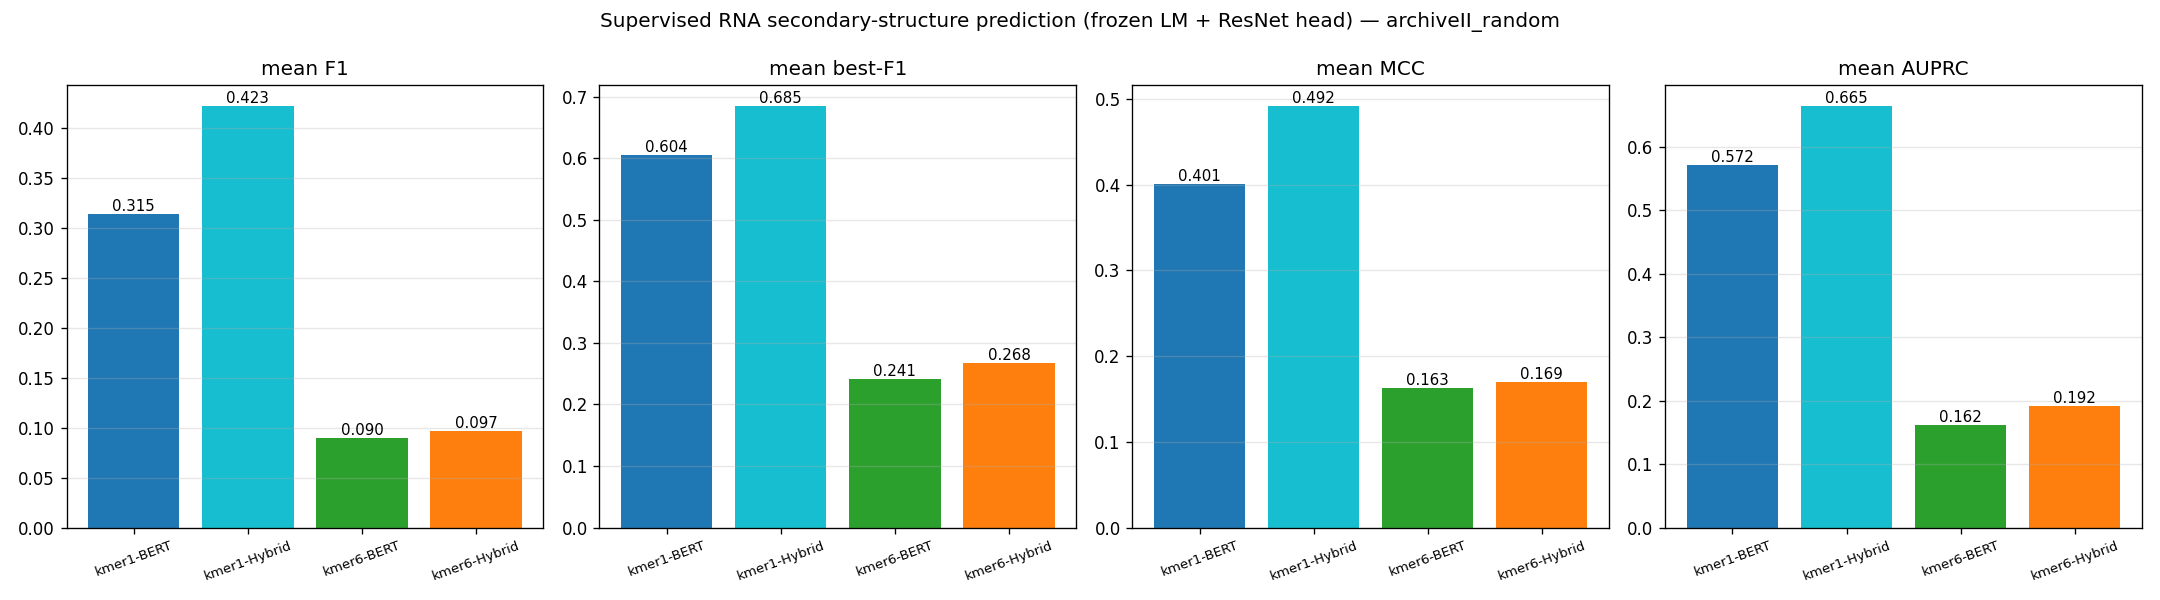

Data behind this chart, as committed beside it:
model, tokenizer, backbone, params, split, num_train, num_val, num_test, mean_precision, mean_recall, mean_F1, mean_best_F1, mean_MCC, mean_AUPRC, mean_P_at_L, mean_P_at_L2
kmer1-BERT, kmer1, BERT, 4939786, archiveII_random, 950, 118, 120, 0.2173, 0.8712, 0.3145, 0.6045, 0.4011, 0.5715, 0.2206, 0.3805
kmer1-Hybrid, kmer1, Hybrid, 5114890, archiveII_random, 950, 118, 120, 0.3251, 0.9058, 0.4227, 0.685, 0.4921, 0.665, 0.233, 0.4214
kmer6-BERT, kmer6, BERT, 8954126, archiveII_random, 950, 118, 120, 0.04958, 0.6405, 0.09001, 0.2407, 0.1632, 0.1619, 0.1102, 0.1513
kmer6-Hybrid, kmer6, Hybrid, 9126670, archiveII_random, 950, 118, 120, 0.05387, 0.6413, 0.09683, 0.2681, 0.1694, 0.1923, 0.1147, 0.1665
